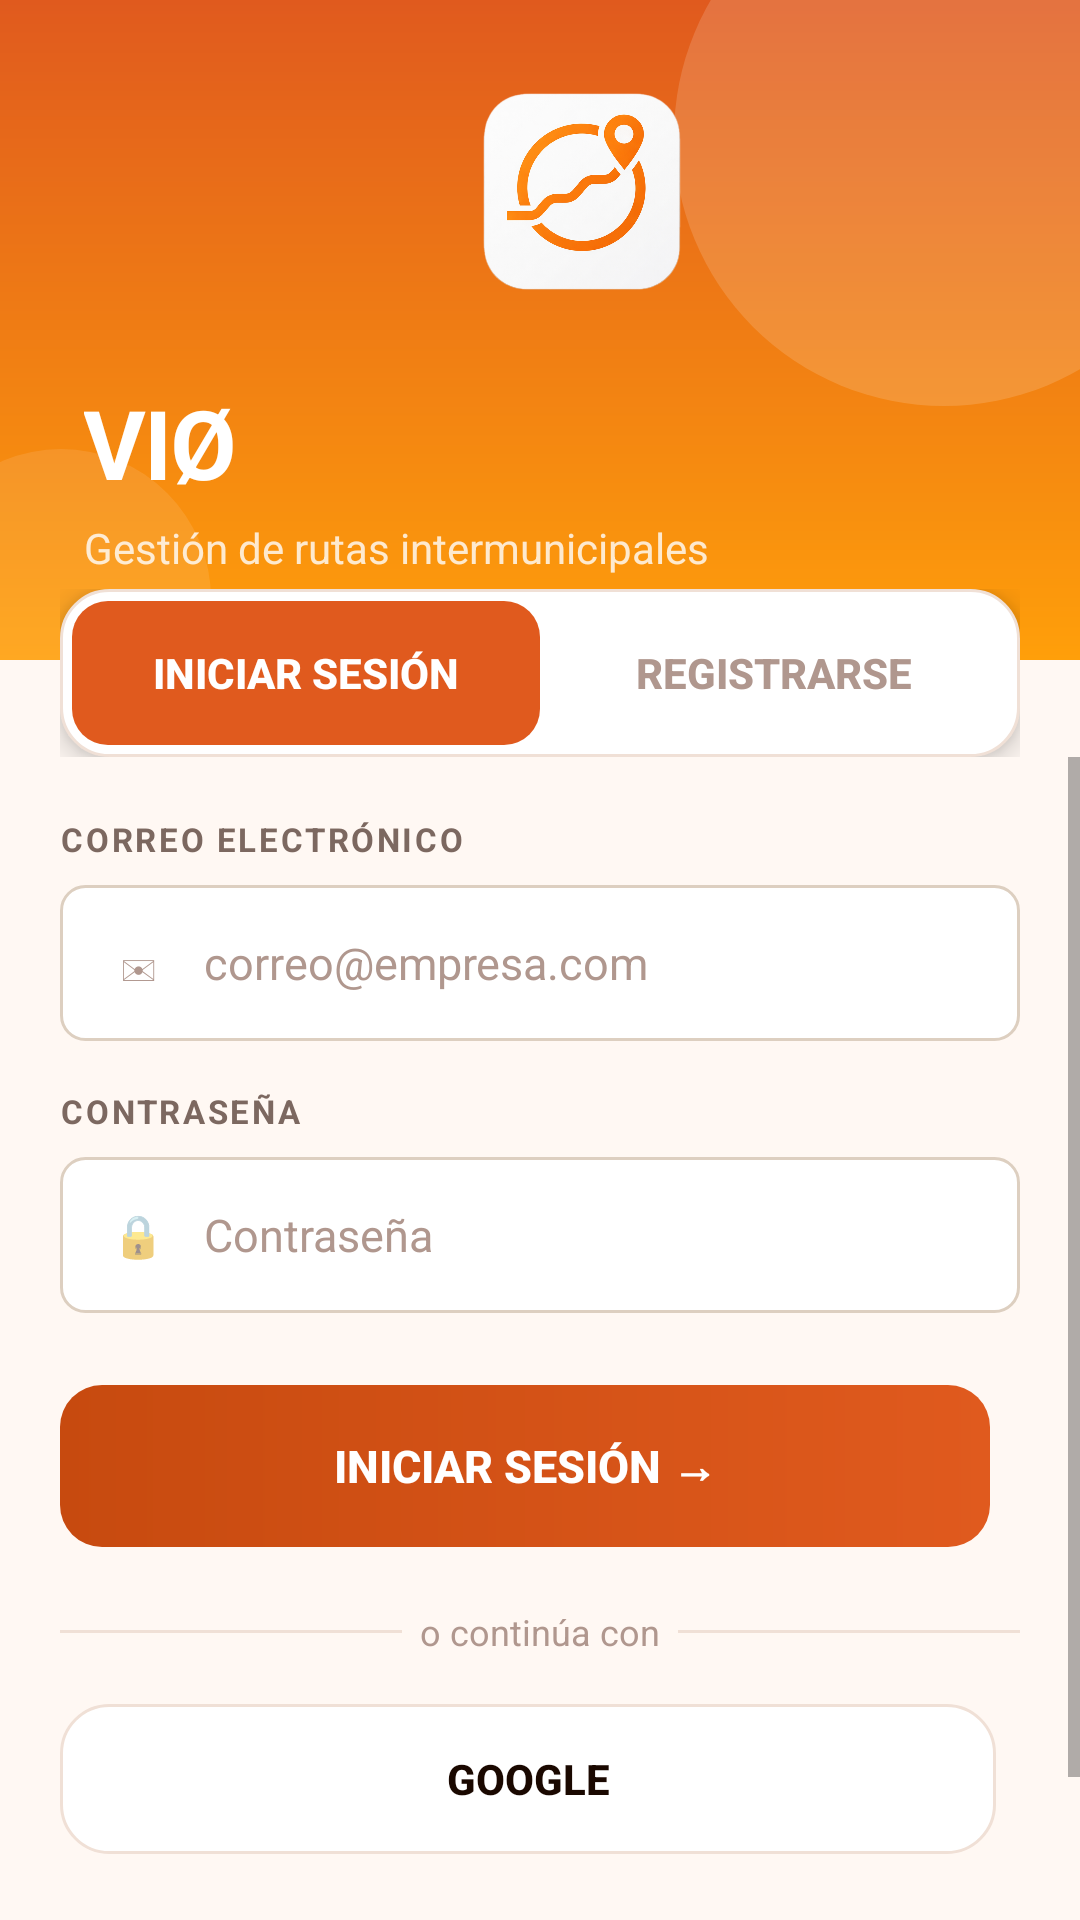

Here is an Android app screen rendered from its layout file. Give the layout XML and the strings, colors and styles it references.
<!-- AndroidManifest.xml: application theme Theme.Prueba -->
<!-- res/layout/activity_login.xml -->
<?xml version="1.0" encoding="utf-8"?>
<LinearLayout
    xmlns:android="http://schemas.android.com/apk/res/android"
    android:layout_width="match_parent"
    android:layout_height="match_parent"
    android:background="#FFF8F3"
    android:orientation="vertical">
    
    <RelativeLayout
        android:layout_width="match_parent"
        android:layout_height="220dp"
        android:background="@drawable/gradient_orange_topbar">
        
        <View
            android:layout_width="180dp"
            android:layout_height="180dp"
            android:layout_alignParentEnd="true"
            android:layout_alignParentTop="true"
            android:layout_marginEnd="-45dp"
            android:layout_marginTop="-45dp"
            android:alpha="0.15"
            android:background="@drawable/circle_deco_light"/>
        <View
            android:layout_width="100dp"
            android:layout_height="100dp"
            android:layout_alignParentBottom="true"
            android:layout_alignParentStart="true"
            android:layout_marginBottom="-30dp"
            android:layout_marginStart="-30dp"
            android:alpha="0.10"
            android:background="@drawable/circle_deco_light"/>
        
        <LinearLayout
            android:layout_width="match_parent"
            android:layout_height="wrap_content"
            android:layout_alignParentBottom="true"
            android:layout_marginBottom="28dp"
            android:layout_marginStart="28dp"
            android:orientation="vertical">
            <ImageView
                android:layout_width="100dp"
                android:layout_height="100dp"
                android:src="@drawable/logo"
                android:scaleType="centerCrop"
                android:layout_gravity="center_horizontal"
                android:layout_marginBottom="12dp"/>
            <TextView
                android:layout_width="wrap_content"
                android:layout_height="wrap_content"
                android:letterSpacing="-0.02"
                android:text="VIØ"
                android:textColor="#FFFFFF"
                android:textSize="32sp"
                android:textStyle="bold"/>
            <TextView
                android:layout_width="wrap_content"
                android:layout_height="wrap_content"
                android:layout_marginTop="4dp"
                android:text="Gestión de rutas intermunicipales"
                android:textColor="#CCFFFFFF"
                android:textSize="14sp"/>
        </LinearLayout>
    </RelativeLayout>

    
    <LinearLayout
        android:layout_width="match_parent"
        android:layout_height="wrap_content"
        android:layout_marginTop="-24dp"
        android:orientation="vertical"
        android:paddingEnd="20dp"
        android:paddingStart="20dp">
        <LinearLayout
            android:layout_width="match_parent"
            android:layout_height="56dp"
            android:background="@drawable/bg_tab_container"
            android:elevation="6dp"
            android:orientation="horizontal"
            android:padding="4dp">
            <Button
                android:id="@+id/tabLogin"
                android:layout_width="0dp"
                android:layout_height="match_parent"
                android:layout_weight="1"
                android:background="@drawable/bg_tab_selected"
                android:padding="10dp"
                android:stateListAnimator="@null"
                android:text="Iniciar Sesión"
                android:textColor="#FFFFFF"
                android:textSize="14sp"
                android:textStyle="bold"/>
            <Button
                android:id="@+id/tabSignup"
                android:layout_width="0dp"
                android:layout_height="match_parent"
                android:layout_weight="1"
                android:background="@android:color/transparent"
                android:padding="10dp"
                android:stateListAnimator="@null"
                android:text="Registrarse"
                android:textColor="#B0978E"
                android:textSize="14sp"
                android:textStyle="bold"/>
        </LinearLayout>
    </LinearLayout>

    
    <ScrollView
        android:layout_width="match_parent"
        android:layout_height="0dp"
        android:layout_weight="1"
        android:fillViewport="true">
        <LinearLayout
            android:layout_width="match_parent"
            android:layout_height="wrap_content"
            android:orientation="vertical"
            android:paddingBottom="32dp"
            android:paddingEnd="20dp"
            android:paddingStart="20dp"
            android:paddingTop="20dp">
            
            <TextView
                android:layout_width="match_parent"
                android:layout_height="wrap_content"
                android:layout_marginBottom="8dp"
                android:letterSpacing="0.08"
                android:text="CORREO ELECTRÓNICO"
                android:textColor="#7C6860"
                android:textSize="11sp"
                android:textStyle="bold"/>
            <FrameLayout
                android:layout_width="match_parent"
                android:layout_height="wrap_content"
                android:layout_marginBottom="16dp">
                <EditText
                    android:id="@+id/email"
                    android:layout_width="match_parent"
                    android:layout_height="52dp"
                    android:background="@drawable/input_background"
                    android:gravity="center_vertical"
                    android:hint="correo@empresa.com"
                    android:inputType="textEmailAddress"
                    android:paddingEnd="16dp"
                    android:paddingStart="48dp"
                    android:textColor="#1A0800"
                    android:textColorHint="#B0978E"
                    android:textSize="15sp"/>
                
                <TextView
                    android:layout_width="24dp"
                    android:layout_height="24dp"
                    android:layout_gravity="center_vertical|start"
                    android:layout_marginStart="14dp"
                    android:gravity="center"
                    android:text="✉"
                    android:textColor="#B0978E"
                    android:textSize="16sp"/>
            </FrameLayout>
            
            <TextView
                android:layout_width="match_parent"
                android:layout_height="wrap_content"
                android:layout_marginBottom="8dp"
                android:letterSpacing="0.08"
                android:text="CONTRASEÑA"
                android:textColor="#7C6860"
                android:textSize="11sp"
                android:textStyle="bold"/>
            <FrameLayout
                android:layout_width="match_parent"
                android:layout_height="wrap_content"
                android:layout_marginBottom="24dp">
                <EditText
                    android:id="@+id/password"
                    android:layout_width="match_parent"
                    android:layout_height="52dp"
                    android:background="@drawable/input_background"
                    android:gravity="center_vertical"
                    android:hint="Contraseña"
                    android:inputType="textPassword"
                    android:paddingEnd="16dp"
                    android:paddingStart="48dp"
                    android:textColor="#1A0800"
                    android:textColorHint="#B0978E"
                    android:textSize="15sp"/>
                <TextView
                    android:layout_width="24dp"
                    android:layout_height="24dp"
                    android:layout_gravity="center_vertical|start"
                    android:layout_marginStart="14dp"
                    android:gravity="center"
                    android:text="🔒"
                    android:textSize="14sp"/>
            </FrameLayout>
            
            <LinearLayout
                android:id="@+id/linearBotones"
                android:layout_width="match_parent"
                android:layout_height="wrap_content"
                android:orientation="horizontal">
                <Button
                    android:id="@+id/login"
                    android:layout_width="0dp"
                    android:layout_height="54dp"
                    android:layout_marginEnd="10dp"
                    android:layout_weight="2"
                    android:background="@drawable/btn_primary"
                    android:padding="10dp"
                    android:stateListAnimator="@null"
                    android:text="Iniciar Sesión →"
                    android:textColor="#FFFFFF"
                    android:textSize="15sp"
                    android:textStyle="bold"/>
            </LinearLayout>
            
            <LinearLayout
                android:layout_width="match_parent"
                android:layout_height="wrap_content"
                android:layout_marginBottom="16dp"
                android:layout_marginTop="20dp"
                android:gravity="center_vertical"
                android:orientation="horizontal">
                <View
                    android:layout_width="0dp"
                    android:layout_height="1dp"
                    android:layout_weight="1"
                    android:background="#F0E0D6"/>
                <TextView
                    android:layout_width="wrap_content"
                    android:layout_height="wrap_content"
                    android:text="  o continúa con  "
                    android:textColor="#B0978E"
                    android:textSize="12sp"/>
                <View
                    android:layout_width="0dp"
                    android:layout_height="1dp"
                    android:layout_weight="1"
                    android:background="#F0E0D6"/>
            </LinearLayout>
            
            <LinearLayout
                android:layout_width="match_parent"
                android:layout_height="wrap_content"
                android:orientation="horizontal">
                <Button
                    android:layout_width="0dp"
                    android:layout_height="50dp"
                    android:layout_marginEnd="8dp"
                    android:layout_weight="1"
                    android:background="@drawable/bg_tab_container"
                    android:padding="10dp"
                    android:stateListAnimator="@null"
                    android:text="Google"
                    android:textColor="#1A0800"
                    android:textSize="14sp"
                    android:textStyle="bold"/>
            </LinearLayout>
            <TextView
                android:layout_width="match_parent"
                android:layout_height="wrap_content"
                android:layout_marginTop="28dp"
                android:gravity="center"
                android:text="Secretaría de Movilidad — Municipio de Chía"
                android:textColor="#B0978E"
                android:textSize="12sp"/>
        </LinearLayout>
    </ScrollView>

</LinearLayout>
<!-- resources referenced by this layout -->
<resources>
  <!-- drawable bg_tab_container (drawable) -->
  <?xml version="1.0" encoding="utf-8"?>
  <shape
      xmlns:android="http://schemas.android.com/apk/res/android">
      <corners android:radius="16dp"/>
      <solid android:color="#FFFFFF"/>
      <stroke
          android:color="#F0E0D6"
          android:width="1dp"/>
  </shape>
  <!-- drawable bg_tab_selected (drawable) -->
  <?xml version="1.0" encoding="utf-8"?>
  <shape
      xmlns:android="http://schemas.android.com/apk/res/android">
      <corners android:radius="12dp"/>
      <solid android:color="#E05A1E"/>
  </shape>
  <!-- drawable btn_primary (drawable) -->
  <?xml version="1.0" encoding="utf-8"?>
  <shape
      xmlns:android="http://schemas.android.com/apk/res/android">
      <corners android:radius="14dp"/>
      <gradient
          android:angle="180"
          android:endColor="#C74A0F"
          android:startColor="#E05A1E"/>
  </shape>
  <!-- drawable circle_deco_light (drawable) -->
  <?xml version="1.0" encoding="utf-8"?>
  <shape
      xmlns:android="http://schemas.android.com/apk/res/android"
      android:shape="oval">
      <solid android:color="#FFFFFF"/>
  </shape>
  <!-- drawable gradient_orange_topbar (drawable) -->
  <?xml version="1.0" encoding="utf-8"?>
  <shape
      xmlns:android="http://schemas.android.com/apk/res/android">
      <gradient
          android:angle="160"
          android:endColor="#FF9F0A"
          android:startColor="#E05A1E"
          android:type="linear"/>
  </shape>
  <!-- drawable input_background (drawable) -->
  <?xml version="1.0" encoding="utf-8"?>
  <shape
      xmlns:android="http://schemas.android.com/apk/res/android">
      <corners android:radius="8dp"/>
      <solid android:color="@color/color_surface"/>
      <stroke
          android:color="@color/color_input_stroke"
          android:width="1dp"/>
  </shape>
  <style name="Theme.Prueba" parent="Base.Theme.Prueba" />
  <color name="color_surface">
              #FFFFFFFF
      </color>
  <color name="color_input_stroke">
              #FFDDCFC0
      </color>
  <color name="orange_primary">
              #FFE05A1E
      </color>
  <color name="orange_primary_dark">
              #FFC0481A
      </color>
  <color name="color_on_primary">
              #FFFFFFFF
      </color>
  <color name="orange_secondary">
              #FFFF9F0A
      </color>
  <color name="color_background">
              #FFFFF8F3
      </color>
  <color name="color_text_primary">
              #FF2C1810
      </color>
  <color name="color_surface_variant">
              #FFF5F0EB
      </color>
  <color name="error">
              #FFE74C3C
      </color>
  <color name="white">
              #FFFFFFFF
      </color>
  <color name="color_status_bar">
              #FFC0481A
      </color>
  <style name="ShapeSmall" parent="ShapeAppearance.MaterialComponents.SmallComponent">
          <item name="cornerSize">
                  8dp
          </item>
      </style>
  <style name="ShapeMedium" parent="ShapeAppearance.MaterialComponents.MediumComponent">
          <item name="cornerSize">
                  12dp
          </item>
      </style>
  <style name="ShapeLarge" parent="ShapeAppearance.MaterialComponents.LargeComponent">
          <item name="cornerSize">
                  16dp
          </item>
      </style>
  <style name="Widget.App.TextInputLayout" parent="Widget.MaterialComponents.TextInputLayout.OutlinedBox">
          <item name="boxStrokeColor">
                  @color/color_input_stroke
          </item>
          <item name="boxStrokeWidth">
                  1dp
          </item>
          <item name="boxBackgroundColor">
                  @color/color_surface
          </item>
          <item name="hintTextColor">
                  @color/color_text_secondary
          </item>
          <item name="android:textColorHint">
                  @color/color_hint
          </item>
          <item name="shapeAppearance">
                  @style/ShapeSmall
          </item>
      </style>
  <color name="color_text_secondary">
              #FF8A7060
      </color>
  <color name="color_hint">
              #FFBFB0A0
      </color>
</resources>
